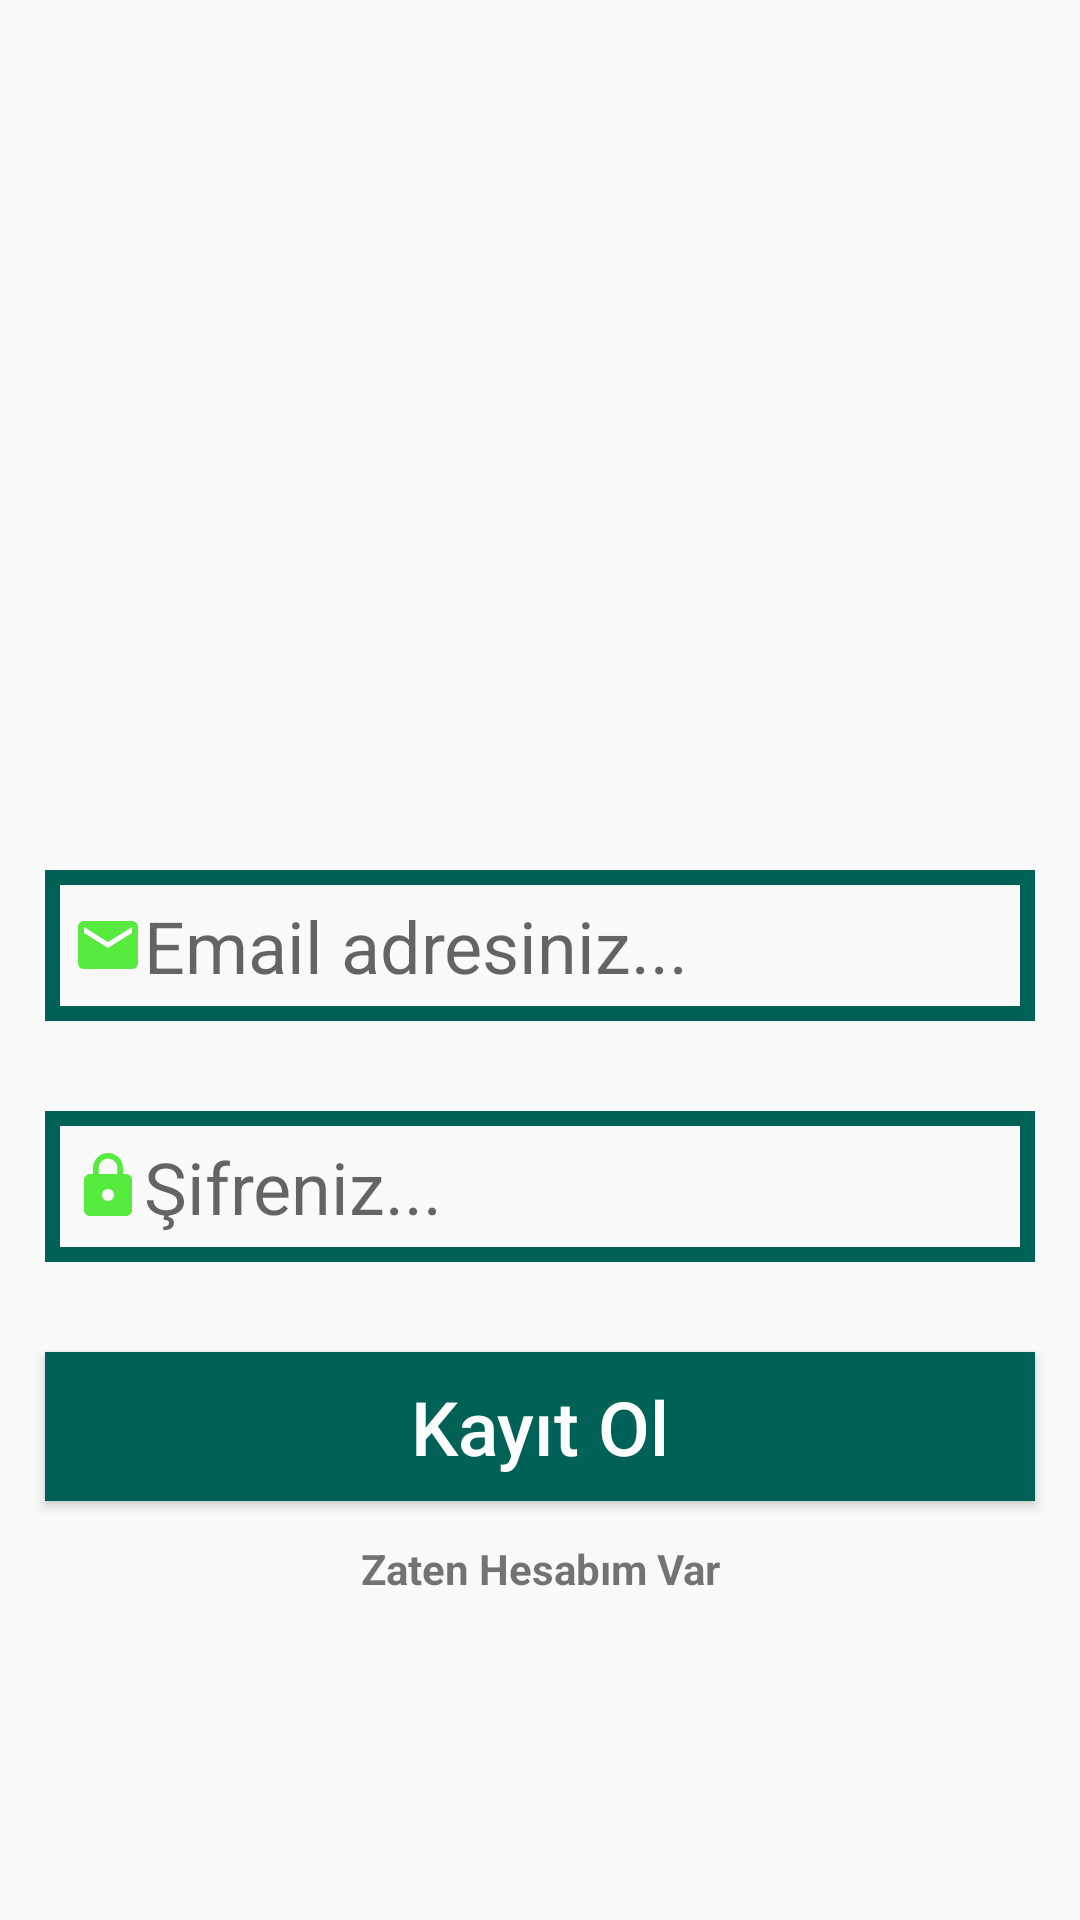

Produce the Android XML layout that renders to this screen, including the resource entries it uses.
<!-- AndroidManifest.xml: application theme Theme.WhatsAppClon -->
<!-- res/layout/activity_kayit.xml -->
<?xml version="1.0" encoding="utf-8"?>
<RelativeLayout xmlns:android="http://schemas.android.com/apk/res/android"
    xmlns:app="http://schemas.android.com/apk/res-auto"
    xmlns:tools="http://schemas.android.com/tools"
    android:layout_width="match_parent"
    android:layout_height="match_parent"
    tools:context=".KayitActivity">
    <ImageView
        android:id="@+id/kayit_resmi"
        android:layout_width="match_parent"
        android:layout_height="210dp"
        android:layout_marginTop="50dp"
        android:src="@drawable/kayit_photo" />

    <EditText
        android:layout_marginTop="30dp"
        android:layout_marginRight="15dp"
        android:layout_marginLeft="15dp"
        android:id="@+id/kayit_email"
        android:layout_below="@id/kayit_resmi"
        android:layout_alignParentStart="true"
        android:layout_width="match_parent"
        android:layout_height="wrap_content"
        android:background="@drawable/girdiler"
        android:hint="Email adresiniz..."
        android:textSize="24sp"
        android:inputType="textEmailAddress"
        android:padding="9dp"
        android:drawableStart="@drawable/ic_baseline_email_24"/>
    />

    <EditText
        android:layout_marginTop="30dp"
        android:layout_marginRight="15dp"
        android:layout_marginLeft="15dp"
        android:id="@+id/kayit_sifre"
        android:layout_below="@id/kayit_email"
        android:layout_alignParentStart="true"
        android:layout_width="match_parent"
        android:layout_height="wrap_content"
        android:background="@drawable/girdiler"
        android:hint="Şifreniz..."
        android:textSize="24sp"
        android:inputType="textPassword"
        android:padding="9dp"
        android:drawableStart="@drawable/ic_baseline_lock_24"
        />
    <Button
        android:id="@+id/kayit_butonu"
        android:layout_below="@id/kayit_sifre"
        android:layout_marginTop="30dp"
        android:layout_marginLeft="15dp"
        android:layout_marginRight="15dp"
        android:layout_width="match_parent"
        android:layout_height="wrap_content"
        android:background="@drawable/buttonlar"
        android:padding="8dp"
        android:text="Kayıt Ol"
        android:textAllCaps="false"
        android:textSize="25sp"
        android:textColor="@android:color/background_light"
        />
    <TextView
        android:layout_marginTop="5dp"
        android:layout_marginRight="15dp"
        android:layout_marginLeft="15dp"
        android:id="@+id/zaten_hesap_var"
        android:layout_below="@id/kayit_butonu"
        android:layout_alignParentEnd="true"
        android:layout_width="match_parent"
        android:layout_height="wrap_content"
        android:text="Zaten Hesabım Var"
        android:textAlignment="center"
        android:textStyle="bold"
        android:textSize="14sp"
        android:padding="8dp"
        />







</RelativeLayout>
<!-- resources referenced by this layout -->
<resources>
  <!-- drawable buttonlar (drawable) -->
  <?xml version="1.0" encoding="utf-8"?>
  <shape xmlns:android="http://schemas.android.com/apk/res/android">
  
      <solid
          android:color="@color/colorPrimary"
          >
      </solid>
  </shape>
  <!-- drawable girdiler (drawable) -->
  <?xml version="1.0" encoding="utf-8"?>
  <shape xmlns:android="http://schemas.android.com/apk/res/android">
  
      <stroke
          android:color="@color/colorPrimary"
          android:width="5dp"
          >
  
  
  
      </stroke>
  
  </shape>
  <!-- drawable ic_baseline_email_24 (drawable) -->
  <vector android:height="24dp" android:tint="#57EA3F"
      android:viewportHeight="24" android:viewportWidth="24"
      android:width="24dp" xmlns:android="http://schemas.android.com/apk/res/android">
      <path android:fillColor="@android:color/white" android:pathData="M20,4L4,4c-1.1,0 -1.99,0.9 -1.99,2L2,18c0,1.1 0.9,2 2,2h16c1.1,0 2,-0.9 2,-2L22,6c0,-1.1 -0.9,-2 -2,-2zM20,8l-8,5 -8,-5L4,6l8,5 8,-5v2z"/>
  </vector>
  <!-- drawable ic_baseline_lock_24 (drawable) -->
  <vector android:height="24dp" android:tint="#57EA3F"
      android:viewportHeight="24" android:viewportWidth="24"
      android:width="24dp" xmlns:android="http://schemas.android.com/apk/res/android">
      <path android:fillColor="@android:color/white" android:pathData="M18,8h-1L17,6c0,-2.76 -2.24,-5 -5,-5S7,3.24 7,6v2L6,8c-1.1,0 -2,0.9 -2,2v10c0,1.1 0.9,2 2,2h12c1.1,0 2,-0.9 2,-2L20,10c0,-1.1 -0.9,-2 -2,-2zM12,17c-1.1,0 -2,-0.9 -2,-2s0.9,-2 2,-2 2,0.9 2,2 -0.9,2 -2,2zM15.1,8L8.9,8L8.9,6c0,-1.71 1.39,-3.1 3.1,-3.1 1.71,0 3.1,1.39 3.1,3.1v2z"/>
  </vector>
  <style name="Theme.WhatsAppClon" parent="Theme.AppCompat.Light.NoActionBar">
          
          <item name="colorPrimary">@color/colorPrimary</item>
          <item name="colorPrimaryVariant">@color/colorPrimaryDark</item>
          <item name="colorOnPrimary">@color/colorAccent</item>
          
          <item name="colorSecondary">@color/teal_200</item>
          <item name="colorSecondaryVariant">@color/teal_700</item>
          <item name="colorOnSecondary">@color/black</item>
          
          <item name="android:statusBarColor">?attr/colorPrimaryVariant</item>
          
         <item name="android:itemBackground">@android:color/white</item>
            <item name="android:itemTextAppearance">@style/CustomTextMenu</item>
      </style>
  <color name="colorPrimary">#006257</color>
  <color name="colorPrimaryDark">#005048</color>
  <color name="colorAccent">#E6E6E6</color>
  <color name="teal_200">#FF03DAC5</color>
  <color name="teal_700">#FF018786</color>
  <color name="black">#FF000000</color>
  <style name="CustomTextMenu" parent="@android:style/TextAppearance.Widget.IconMenu.Item">
          <item name="android:textColor">@android:color/black</item>
      </style>--&gt;
</resources>
